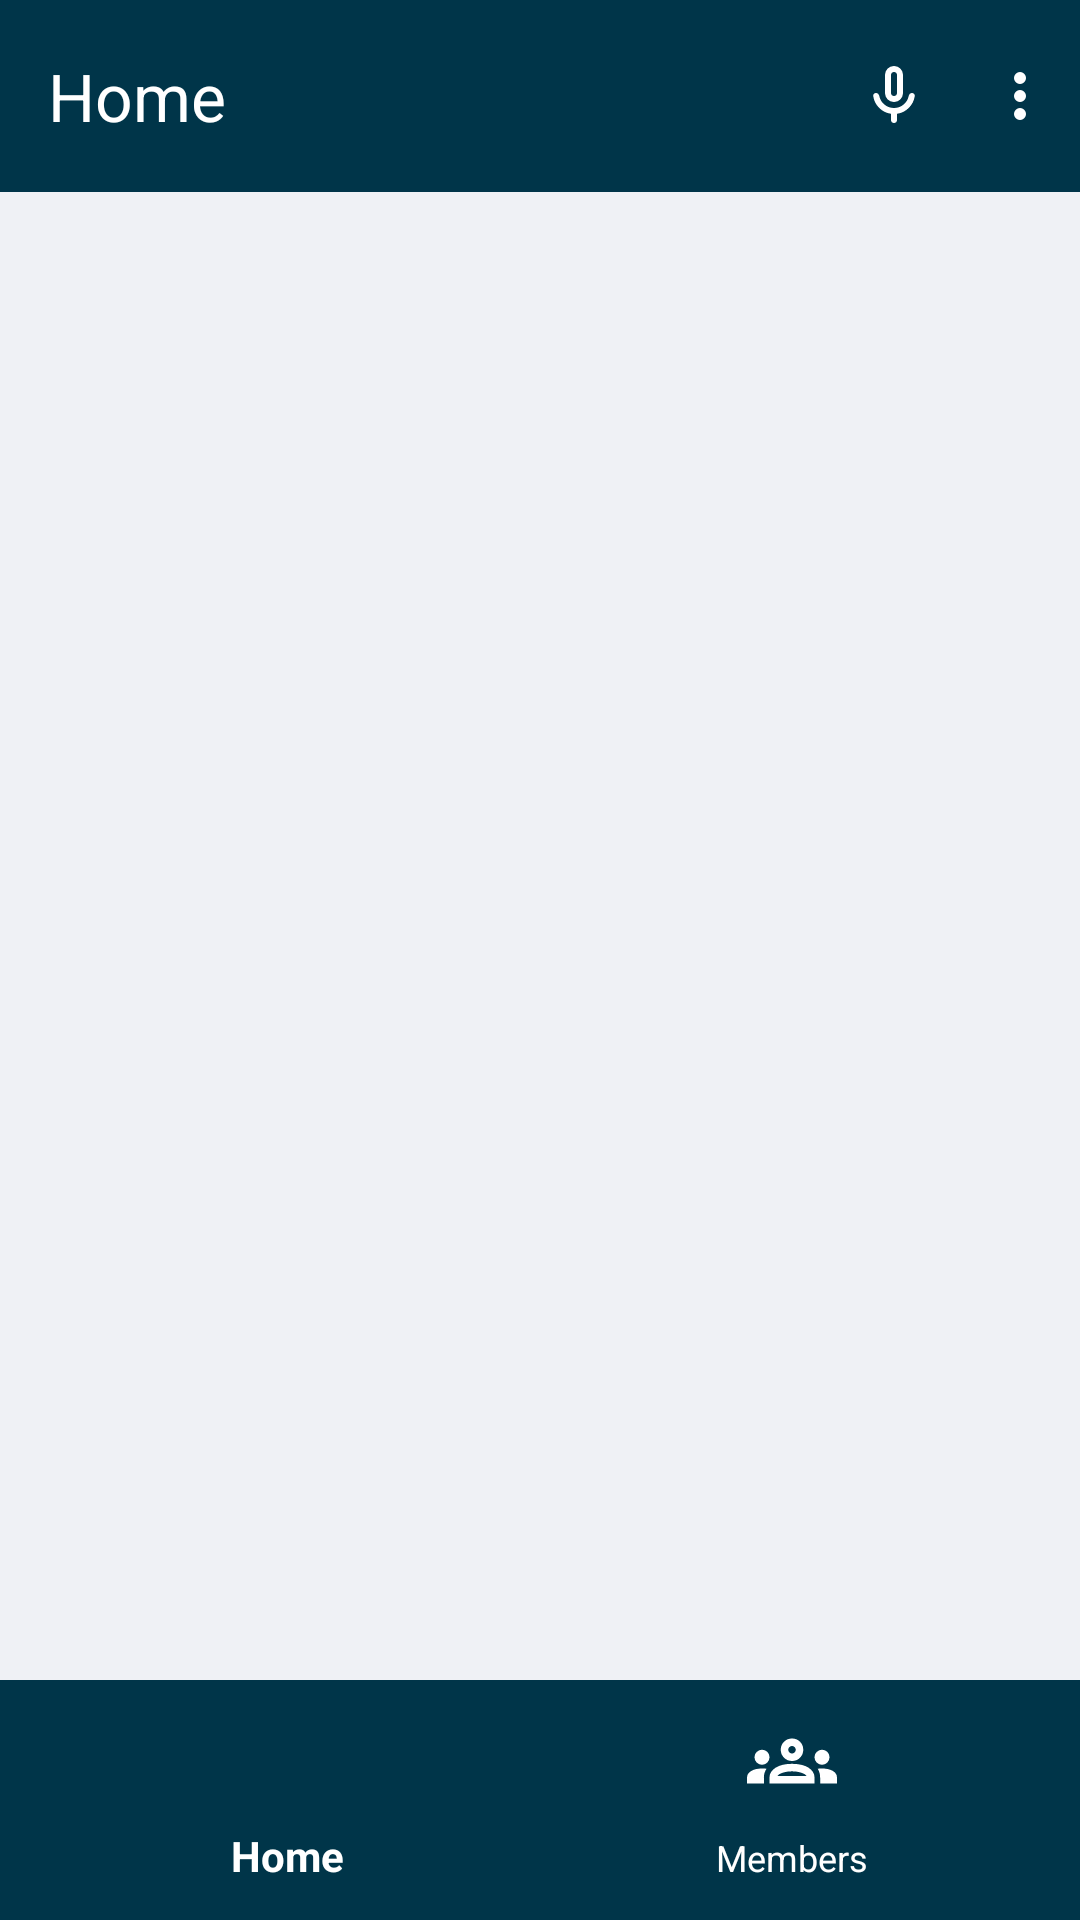

The Android layout XML behind this screen, and the referenced resources:
<!-- AndroidManifest.xml: application theme Theme.RemoteHomeElectricalControlSystem -->
<!-- res/layout/activity_main.xml -->
<?xml version="1.0" encoding="utf-8"?>
<androidx.constraintlayout.widget.ConstraintLayout xmlns:android="http://schemas.android.com/apk/res/android"
  xmlns:app="http://schemas.android.com/apk/res-auto"
  xmlns:tools="http://schemas.android.com/tools"
  android:layout_width="match_parent"
  android:layout_height="match_parent"
  android:background="@color/white"
  tools:context=".MainActivity">

  <LinearLayout
    android:id="@+id/layoutTopAppBar"
    android:layout_width="match_parent"
    android:layout_height="wrap_content"
    android:weightSum="1"
    app:layout_constraintTop_toTopOf="parent">

    <com.google.android.material.appbar.AppBarLayout
      android:layout_width="wrap_content"
      android:layout_height="wrap_content"
      android:layout_weight="1"
      android:background="@color/my_app_primary"
      app:layout_constraintTop_toTopOf="parent">

      <com.google.android.material.appbar.MaterialToolbar
        android:id="@+id/topAppBar"
        android:layout_width="wrap_content"
        android:layout_height="wrap_content"
        android:layout_weight="1"
        app:title="Home"
        app:titleTextColor="@color/white" />

    </com.google.android.material.appbar.AppBarLayout>

    <ImageButton
      android:id="@+id/imgMic"
      android:layout_width="wrap_content"
      android:layout_height="match_parent"
      android:background="@color/my_app_primary"
      android:paddingLeft="10dp"
      android:paddingRight="10dp"
      android:layout_gravity="center"
      android:src="@drawable/ic_mic" />

    <ImageButton
      android:id="@+id/imgBtn"
      android:layout_width="40dp"
      android:layout_height="match_parent"
      android:background="@color/my_app_primary"
      android:contentDescription="More"
      android:src="@drawable/ic_more" />
  </LinearLayout>

  <FrameLayout
    android:id="@+id/frame_layout"
    android:layout_width="0dp"
    android:layout_height="0dp"
    android:background="#EFF1F5"
    app:layout_constraintBottom_toTopOf="@id/bottomNavigation"
    app:layout_constraintEnd_toEndOf="parent"
    app:layout_constraintStart_toStartOf="parent"
    app:layout_constraintTop_toBottomOf="@+id/layoutTopAppBar" />

  <com.google.android.material.bottomnavigation.BottomNavigationView
    android:id="@+id/bottomNavigation"
    android:layout_width="match_parent"
    android:layout_height="wrap_content"
    android:textAlignment="center"
    app:itemActiveIndicatorStyle="@style/Widget.Material3.BottomNavigationView"
    app:itemIconSize="30dp"
    android:background="@color/my_app_primary"
    app:itemIconTint="@color/white"
    app:itemTextAppearanceActive="@color/active_color"
    app:itemTextAppearanceInactive="@color/active_color"
    app:itemTextColor="@color/white"
    app:layout_constraintBottom_toBottomOf="parent"
    app:layout_constraintEnd_toEndOf="parent"
    app:layout_constraintStart_toStartOf="parent"
    app:menu="@menu/bottom_nav" />


</androidx.constraintlayout.widget.ConstraintLayout>
<!-- resources referenced by this layout -->
<resources>
  <color name="active_color">#FF8A65</color>
  <color name="my_app_primary">#FF003549</color>
  <color name="white">#FFFFFFFF</color>
  <!-- drawable ic_mic (drawable) -->
  <?xml version="1.0" encoding="utf-8"?>
  <vector xmlns:android="http://schemas.android.com/apk/res/android"
    android:width="24dp"
    android:height="24dp"
    android:viewportWidth="960"
    android:viewportHeight="960">
    <path
      android:fillColor="@android:color/white"
      android:pathData="M480,560Q430,560 395,525Q360,490 360,440L360,200Q360,150 395,115Q430,80 480,80Q530,80 565,115Q600,150 600,200L600,440Q600,490 565,525Q530,560 480,560ZM480,320Q480,320 480,320Q480,320 480,320L480,320Q480,320 480,320Q480,320 480,320Q480,320 480,320Q480,320 480,320L480,320Q480,320 480,320Q480,320 480,320ZM440,800L440,717Q348,704 282.5,639Q217,574 203,481Q201,464 212,452Q223,440 240,440Q257,440 268.5,451.5Q280,463 284,480Q298,550 353.5,595Q409,640 480,640Q552,640 607,594.5Q662,549 676,480Q680,463 691.5,451.5Q703,440 720,440Q737,440 748,452Q759,464 757,481Q743,572 678,638Q613,704 520,717L520,800Q520,817 508.5,828.5Q497,840 480,840Q463,840 451.5,828.5Q440,817 440,800ZM480,480Q497,480 508.5,468.5Q520,457 520,440L520,200Q520,183 508.5,171.5Q497,160 480,160Q463,160 451.5,171.5Q440,183 440,200L440,440Q440,457 451.5,468.5Q463,480 480,480Z"/>
  </vector>
  <!-- drawable ic_more (drawable) -->
  <?xml version="1.0" encoding="utf-8"?>
  <vector xmlns:android="http://schemas.android.com/apk/res/android"
    android:width="24dp"
    android:height="24dp"
    android:viewportWidth="960"
    android:viewportHeight="960" >
    <path
      android:fillColor="@android:color/white"
      android:pathData="M480,800Q447,800 423.5,776.5Q400,753 400,720Q400,687 423.5,663.5Q447,640 480,640Q513,640 536.5,663.5Q560,687 560,720Q560,753 536.5,776.5Q513,800 480,800ZM480,560Q447,560 423.5,536.5Q400,513 400,480Q400,447 423.5,423.5Q447,400 480,400Q513,400 536.5,423.5Q560,447 560,480Q560,513 536.5,536.5Q513,560 480,560ZM480,320Q447,320 423.5,296.5Q400,273 400,240Q400,207 423.5,183.5Q447,160 480,160Q513,160 536.5,183.5Q560,207 560,240Q560,273 536.5,296.5Q513,320 480,320Z"/>
  </vector>
  <style name="Theme.RemoteHomeElectricalControlSystem" parent="android:Theme.Material.Light.NoActionBar" />
</resources>
